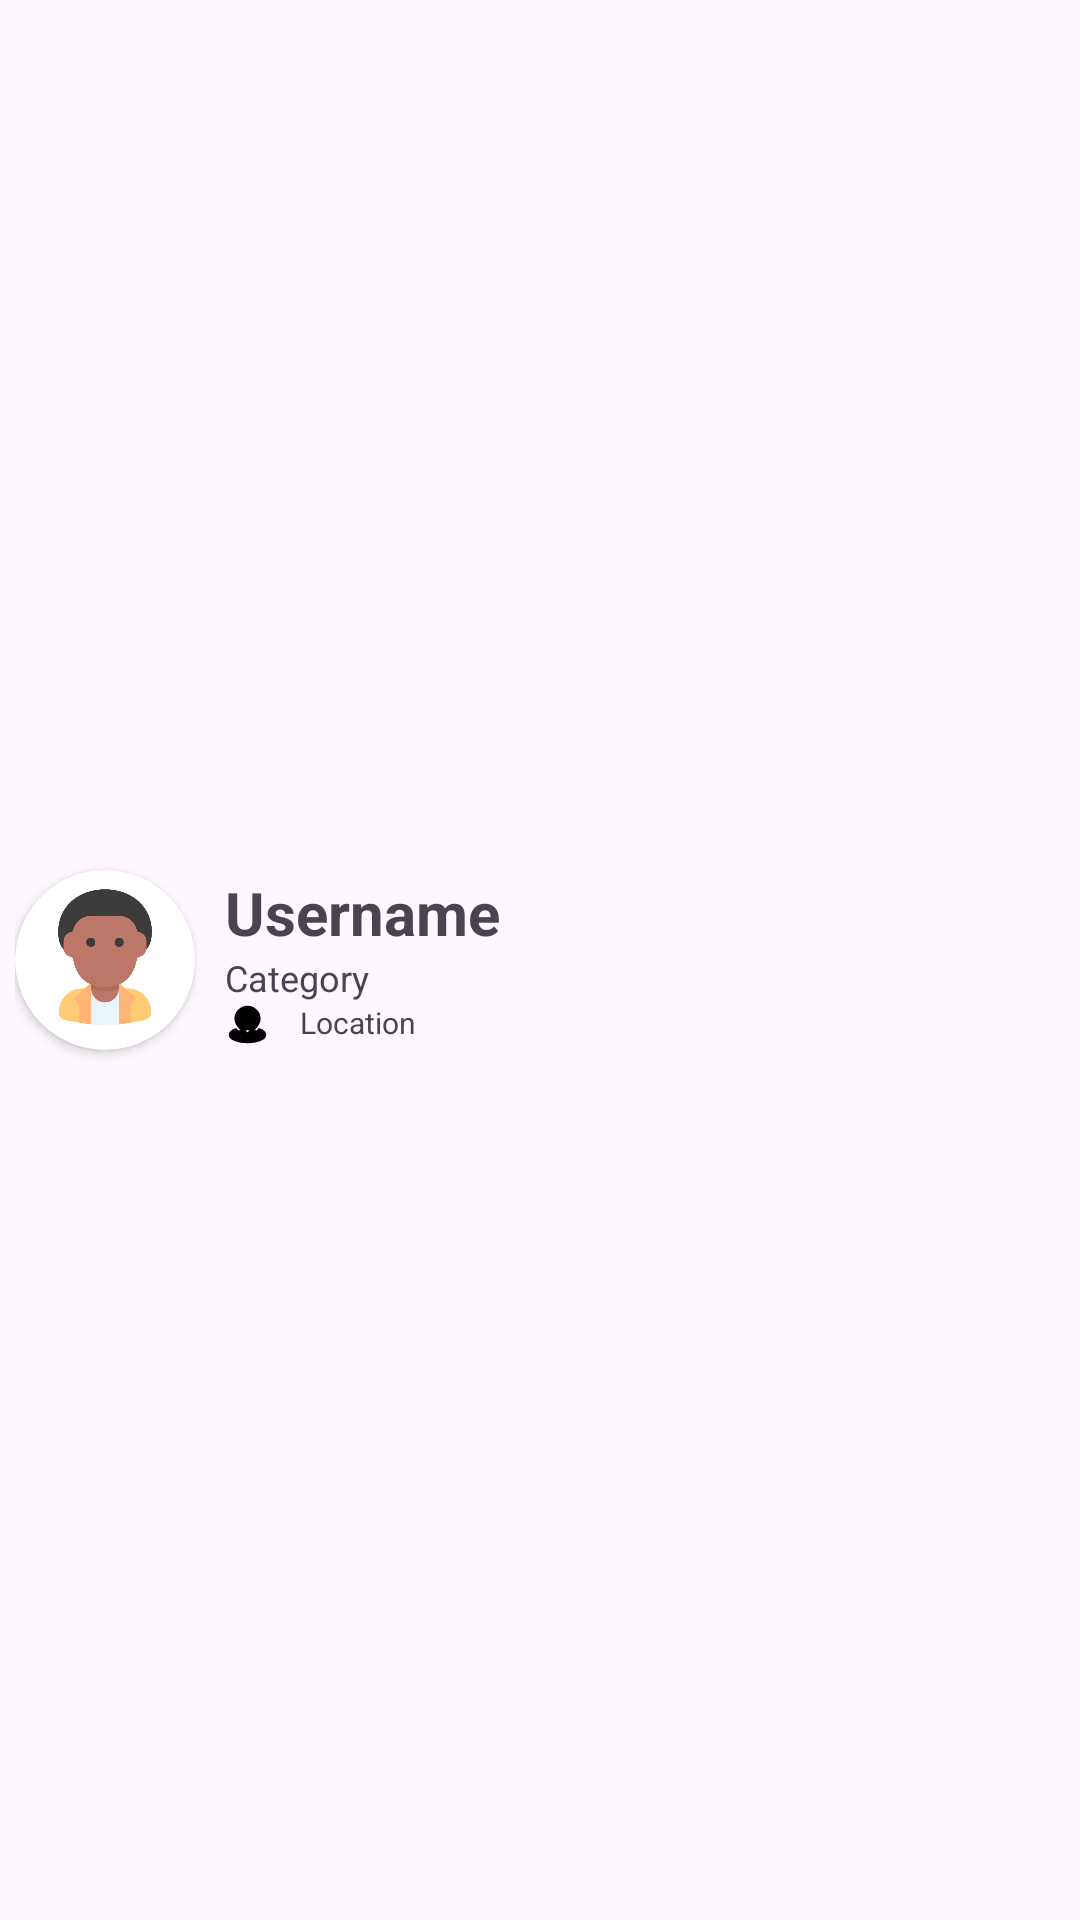

Android layout source for this screen:
<!-- AndroidManifest.xml: application theme Theme.HamiNavodayaHo -->
<!-- res/layout/layout_club.xml -->
<?xml version="1.0" encoding="utf-8"?>
<LinearLayout
    xmlns:android="http://schemas.android.com/apk/res/android"
    android:layout_width="match_parent"
    android:layout_height="wrap_content"
    xmlns:tools="http://schemas.android.com/tools"
    xmlns:app="http://schemas.android.com/apk/res-auto"
    android:orientation="horizontal"
    android:padding="5dp"
    tools:ignore="UselessParent">
    <androidx.cardview.widget.CardView
        android:layout_width="60dp"
        android:layout_height="60dp"
        android:layout_gravity="center"
        app:cardCornerRadius="100dp">
        <ImageView
            android:id="@+id/clubProfile"
            android:layout_width="match_parent"
            android:layout_height="match_parent"
            android:contentDescription="@string/profile"
            android:scaleType="fitCenter"
            android:padding="5dp"
            android:src="@drawable/u1"/>
    </androidx.cardview.widget.CardView>
    <LinearLayout
        android:layout_width="0dp"
        android:layout_height="match_parent"
        android:paddingStart="10dp"
        android:orientation="vertical"
        android:gravity="center"
        android:layout_weight="1"
        tools:ignore="RtlSymmetry">
        <TextView
            android:id="@+id/clubUsername"
            android:layout_width="match_parent"
            android:layout_height="wrap_content"
            android:text="@string/username"
            android:textSize="20sp"
            android:textStyle="bold"/>
        <TextView
            android:id="@+id/clubCategory"
            android:layout_width="match_parent"
            android:layout_height="wrap_content"
            android:textSize="12sp"
            android:text="@string/category"/>
        <LinearLayout
            android:layout_width="match_parent"
            android:layout_height="wrap_content"
            android:orientation="horizontal"
            tools:ignore="UseCompoundDrawables">
            <ImageView
                android:layout_width="15dp"
                android:layout_height="15dp"
                android:src="@drawable/ic_map"
                android:layout_gravity="bottom"
                android:contentDescription="@string/location" />
            <TextView
                android:id="@+id/clubLocation"
                android:layout_width="match_parent"
                android:layout_height="wrap_content"
                android:paddingStart="10dp"
                android:textSize="10sp"
                android:text="@string/location"
                tools:ignore="SmallSp" />
        </LinearLayout>
    </LinearLayout>
</LinearLayout>
<!-- resources referenced by this layout -->
<resources>
  <!-- drawable ic_map (drawable) -->
  <vector xmlns:android="http://schemas.android.com/apk/res/android" android:height="100dp" android:viewportHeight="24" android:viewportWidth="24" android:width="100dp">
        
      <path
          android:fillColor="?attr/colorOnBackground"
          android:pathData="M5.7,15C4.034,15.635 3,16.521 3,17.5C3,19.433 7.029,21 12,21C16.971,21 21,19.433 21,17.5C21,16.521 19.966,15.635 18.3,15M12,9H12.01M18,9C18,13.064 13.5,15 12,18C10.5,15 6,13.064 6,9C6,5.686 8.686,3 12,3C15.314,3 18,5.686 18,9ZM13,9C13,9.552 12.552,10 12,10C11.448,10 11,9.552 11,9C11,8.448 11.448,8 12,8C12.552,8 13,8.448 13,9Z" android:strokeColor="#000000" android:strokeLineCap="round" android:strokeLineJoin="round" android:strokeWidth="2"/>
      
  </vector>
  <!-- drawable u1: png bitmap (drawable, 20345 bytes) -->
  <string name="category">Category</string>
  <string name="location">Location</string>
  <string name="profile">Profile</string>
  <string name="username">Username</string>
  <style name="Theme.HamiNavodayaHo" parent="Base.Theme.HamiNavodayaHo" />
  <style name="Base.Theme.HamiNavodayaHo" parent="Theme.Material3.DayNight.NoActionBar">
          
          <item name="colorPrimary">@color/primary_variant</item>
          <item name="colorOnPrimary">@color/white</item>
          <item name="colorPrimaryContainer">@color/purple_200</item>
          <item name="colorOnPrimaryContainer">@color/black</item>
  
          <item name="colorSecondary">@color/teal_200</item>
          <item name="colorOnSecondary">@color/black</item>
          <item name="colorSecondaryContainer">@color/teal_700</item>
          <item name="colorOnSecondaryContainer">@color/white</item>
  
          <item name="colorOnBackground">@color/on_background</item>
          <item name="colorSurface">@color/surface</item>
          <item name="colorOnSurface">@color/on_surface</item>
          <item name="colorError">@color/error</item>
          <item name="colorOnError">@color/on_error</item>
  
          <item name="android:statusBarColor" tools:targetApi="l">@color/purple_700</item>
      </style>
  <color name="primary_variant">#5E3DA8</color>
  <color name="white">#FFFFFFFF</color>
  <color name="purple_200">#FFBB86FC</color>
  <color name="black">#FF000000</color>
  <color name="teal_200">#FF03DAC5</color>
  <color name="teal_700">#FF018786</color>
  <color name="on_background">#FF000000</color>
  <color name="surface">#FFFFFFFF</color>
  <color name="on_surface">#FF000000</color>
  <color name="error">#FFB00020</color>
  <color name="on_error">#FFFFFFFF</color>
  <color name="purple_700">#FF3700B3</color>
</resources>
